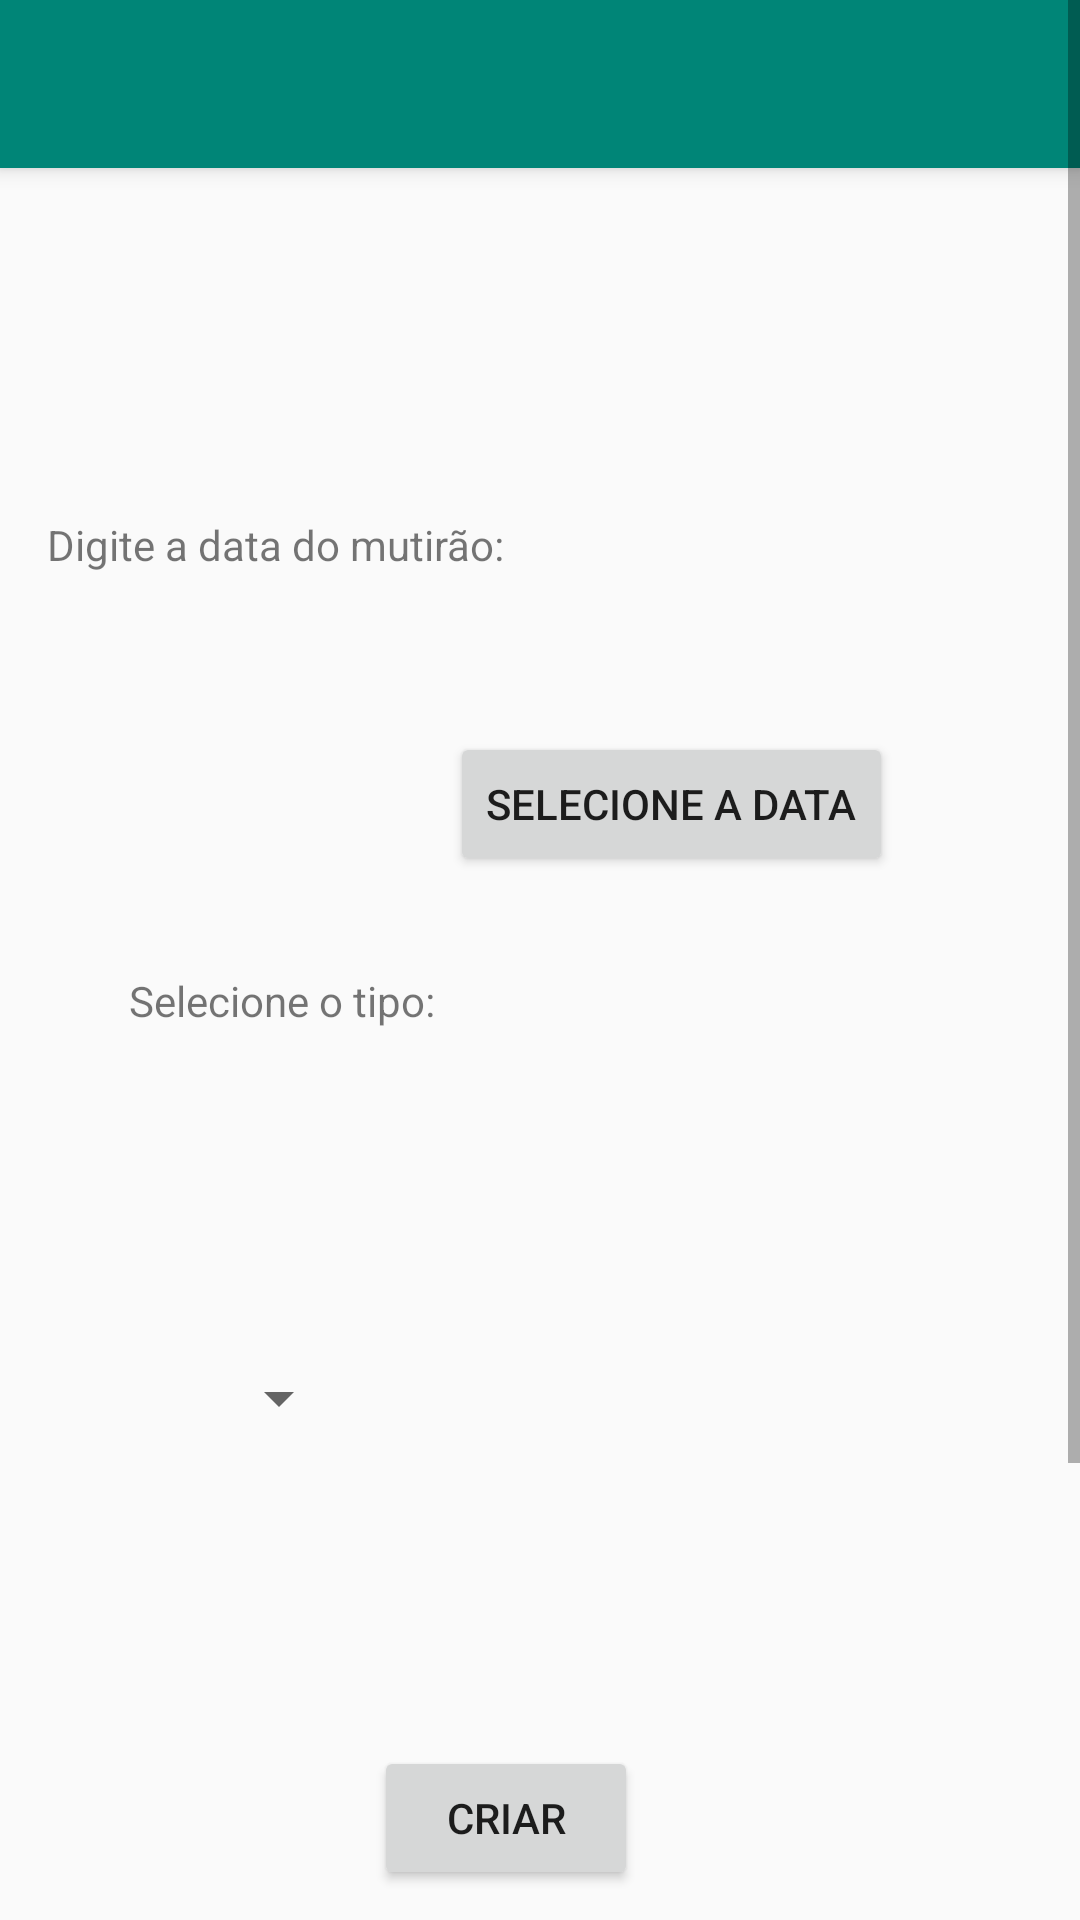

Layout XML and referenced resources for this Android screen:
<!-- AndroidManifest.xml: application theme AppTheme -->
<!-- res/layout/activity_cadastro_mutirao.xml -->
<?xml version="1.0" encoding="utf-8"?>
<androidx.constraintlayout.widget.ConstraintLayout xmlns:android="http://schemas.android.com/apk/res/android"
    xmlns:app="http://schemas.android.com/apk/res-auto"
    xmlns:tools="http://schemas.android.com/tools"
    android:layout_width="match_parent"
    android:layout_height="match_parent">


    <ScrollView
        android:layout_width="match_parent"
        android:layout_height="match_parent"
        app:layout_constraintStart_toStartOf="parent"
        app:layout_constraintTop_toBottomOf="parent">

    <androidx.constraintlayout.widget.ConstraintLayout xmlns:android="http://schemas.android.com/apk/res/android"
        xmlns:app="http://schemas.android.com/apk/res-auto"
        xmlns:tools="http://schemas.android.com/tools"
        android:id="@+id/fundoTela"
        android:layout_width="match_parent"
        android:layout_height="match_parent"
        tools:context=".CadastroMutirao">


        <include
            android:id="@+id/toolbar"
            layout="@layout/toolbar"/>

        <TextView
            android:id="@+id/text"
            android:layout_width="wrap_content"
            android:layout_height="wrap_content"
            android:layout_marginStart="40dp"
            android:layout_marginTop="172dp"
            android:layout_marginEnd="216dp"
            android:layout_marginBottom="43dp"
            android:text="Digite a data do mutirão:"
            app:layout_constraintBottom_toTopOf="@+id/textData"
            app:layout_constraintEnd_toEndOf="parent"
            app:layout_constraintStart_toStartOf="parent"
            app:layout_constraintTop_toTopOf="parent" />

        <Button
            android:id="@+id/btCadastrarMutirao"
            android:layout_width="wrap_content"
            android:layout_height="wrap_content"
            android:layout_marginBottom="210dp"
            android:onClick="cadastrarMutirao"
            android:text="Criar"
            app:layout_constraintBottom_toBottomOf="parent"
            app:layout_constraintEnd_toEndOf="parent"
            app:layout_constraintHorizontal_bias="0.458"
            app:layout_constraintStart_toStartOf="parent" />

        <Button
            android:id="@+id/textData"
            android:layout_width="wrap_content"
            android:layout_height="wrap_content"
            android:layout_marginStart="150dp"
            android:layout_marginTop="10dp"
            android:layout_marginEnd="100dp"
            android:layout_marginBottom="32dp"
            android:text="Selecione a data"
            app:layout_constraintBottom_toTopOf="@+id/txtTipo"
            app:layout_constraintEnd_toEndOf="parent"
            app:layout_constraintHorizontal_bias="0.0"
            app:layout_constraintStart_toStartOf="parent"
            app:layout_constraintTop_toBottomOf="@+id/text"
            app:layout_constraintVertical_bias="0.0" />

        <TextView
            android:id="@+id/txtTipo"
            android:layout_width="wrap_content"
            android:layout_height="wrap_content"
            android:layout_marginStart="43dp"
            android:layout_marginTop="300dp"
            android:layout_marginEnd="263dp"
            android:layout_marginBottom="41dp"
            android:text="Selecione o tipo:"
            app:layout_constraintBottom_toTopOf="@+id/spinnerTipoMutirao"
            app:layout_constraintEnd_toEndOf="parent"
            app:layout_constraintHorizontal_bias="0.0"
            app:layout_constraintStart_toStartOf="parent"
            app:layout_constraintTop_toTopOf="parent" />

        <Spinner
            android:id="@+id/spinnerTipoMutirao"
            android:layout_width="wrap_content"
            android:layout_height="wrap_content"
            android:layout_marginStart="69dp"
            android:layout_marginTop="46dp"
            android:layout_marginEnd="104dp"
            android:layout_marginBottom="80dp"
            android:visibility="visible"
            app:layout_constraintBottom_toTopOf="@+id/btCadastrarMutirao"
            app:layout_constraintEnd_toEndOf="parent"
            app:layout_constraintHorizontal_bias="0.0"
            app:layout_constraintStart_toStartOf="parent"
            app:layout_constraintTop_toBottomOf="@+id/txtTipo" />

    </androidx.constraintlayout.widget.ConstraintLayout>

    </ScrollView>

</androidx.constraintlayout.widget.ConstraintLayout>
<!-- res/layout/toolbar.xml (included above) -->
<?xml version="1.0" encoding="utf-8"?>
<androidx.appcompat.widget.Toolbar xmlns:android="http://schemas.android.com/apk/res/android"
    android:layout_width="match_parent"
    android:layout_height="wrap_content"
    xmlns:app="http://schemas.android.com/apk/res-auto"
    android:background="@color/colorPrimary"
    android:elevation="4dp"
    android:theme="@style/ThemeOverlay.AppCompat.Dark.ActionBar"
    app:popupTheme="@style/ThemeOverlay.AppCompat.Light" >

</androidx.appcompat.widget.Toolbar>
<!-- resources referenced by this layout -->
<resources>
  <color name="colorPrimary">#008577</color>
  <style name="AppTheme" parent="Base.Theme.AppCompat.Light.DarkActionBar">
          
          <item name="colorPrimary">@color/colorPrimary</item>
          <item name="colorPrimaryDark">@color/colorPrimaryDark</item>
          <item name="colorAccent">@color/colorAccent</item>
      </style>
  <color name="colorPrimaryDark">#00574B</color>
  <color name="colorAccent">#D81B60</color>
</resources>
